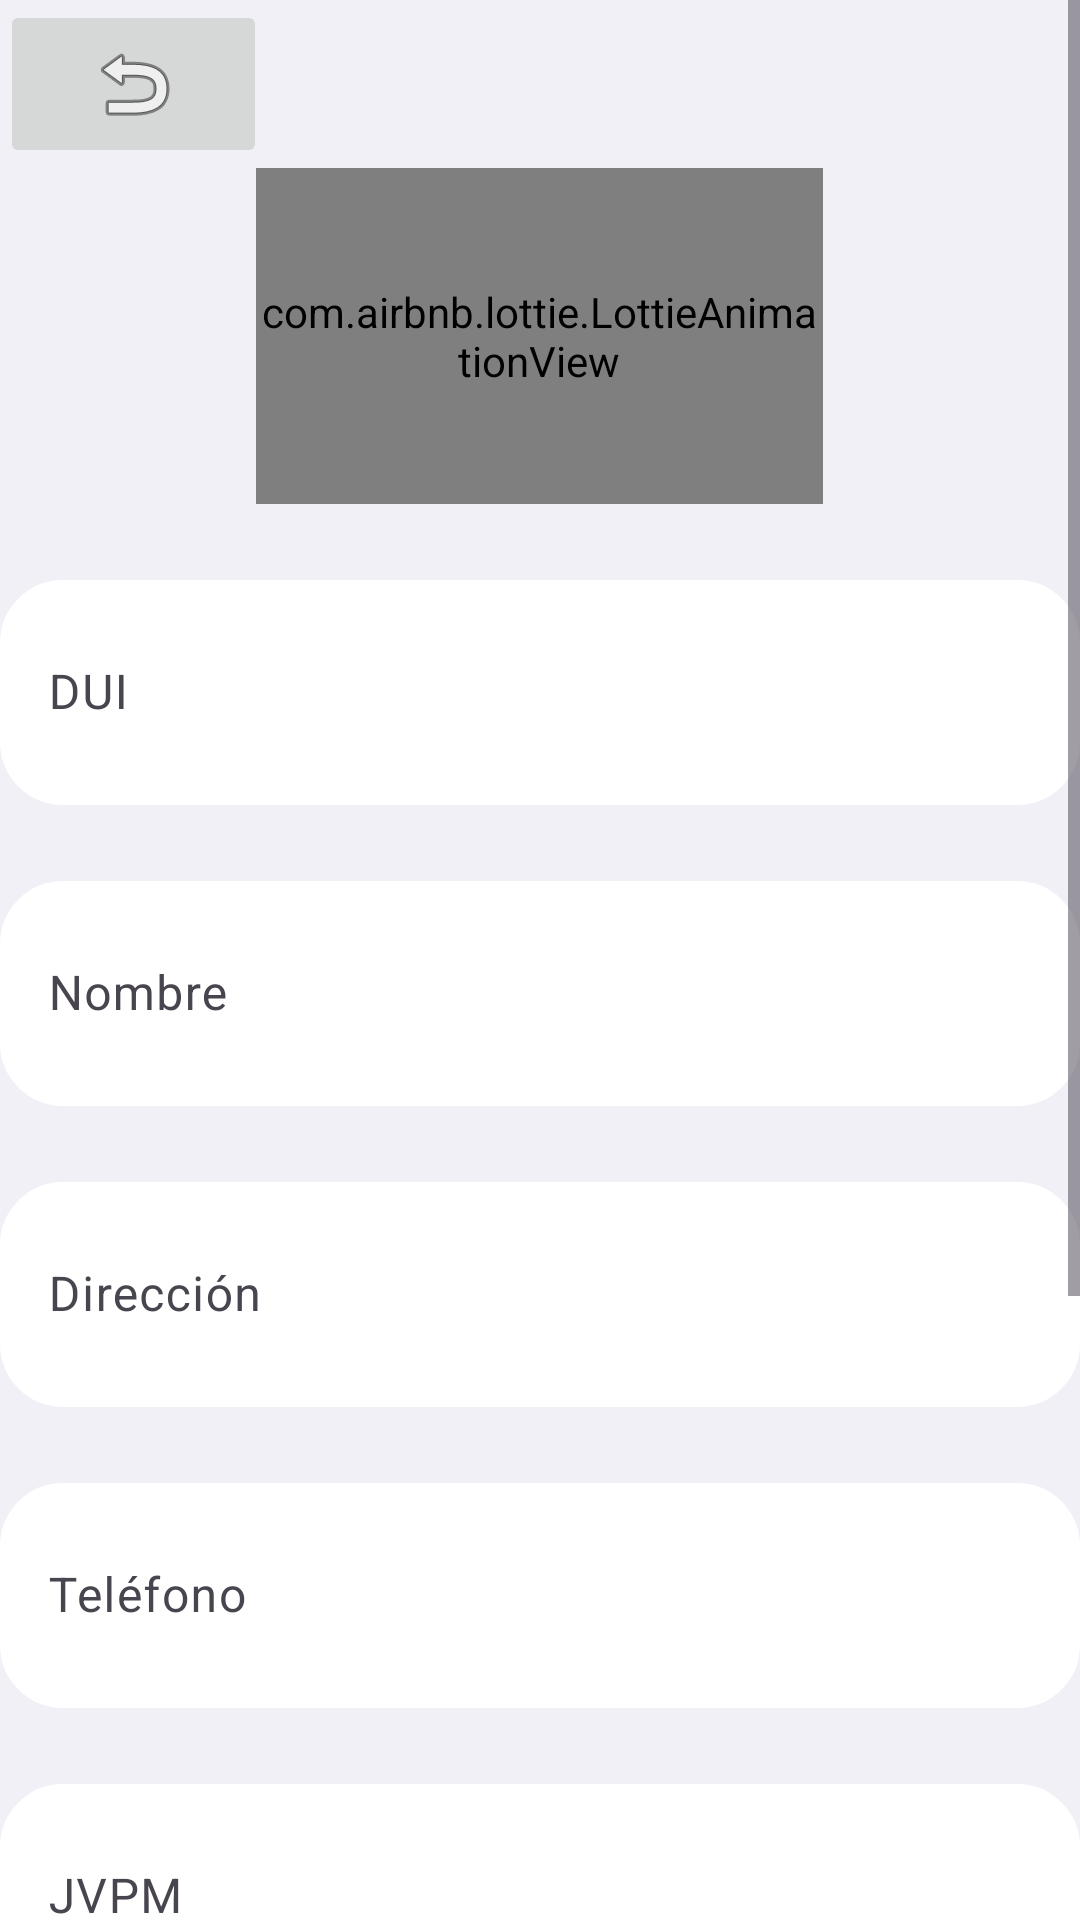

Android layout source for this screen:
<!-- AndroidManifest.xml: application theme Theme.Healtech -->
<!-- res/layout/activity_register_user.xml -->
<androidx.constraintlayout.widget.ConstraintLayout xmlns:android="http://schemas.android.com/apk/res/android"
    xmlns:app="http://schemas.android.com/apk/res-auto"
    xmlns:tools="http://schemas.android.com/tools"
    android:layout_width="match_parent"
    android:layout_height="match_parent"
    android:background="#f1f0f7"
    android:backgroundTint="#f1f0f7"
    tools:context=".RegisterUser">

    <ScrollView
        android:layout_width="match_parent"
        android:layout_height="match_parent">

        <LinearLayout
            android:layout_width="match_parent"
            android:layout_height="wrap_content"
            android:orientation="vertical">

            <ImageButton
                android:id="@+id/btnReturn3"
                android:layout_width="89dp"
                android:layout_height="56dp"
                app:srcCompat="@android:drawable/ic_menu_revert" />

            <com.airbnb.lottie.LottieAnimationView
                android:id="@+id/animationView3"
                android:layout_gravity="center"
                android:layout_width="189dp"
                android:layout_height="112dp"
                app:lottie_autoPlay="true"
                app:lottie_loop="true"
                app:lottie_rawRes="@raw/register" />

            <com.google.android.material.textfield.TextInputLayout
                android:id="@+id/textInputLayoutDui"
                android:layout_width="match_parent"
                android:layout_height="wrap_content"
                android:layout_marginTop="20dp">

                <com.google.android.material.textfield.TextInputEditText
                    android:id="@+id/editTextDui"
                    android:layout_width="match_parent"
                    android:layout_height="75dp"
                    android:maxLength="9"
                    android:background="@drawable/edittext_bg"
                    android:hint="DUI"
                    android:inputType="text"
                    android:textColor="#000000"
                    android:textColorHint="#3f3c4d" />

            </com.google.android.material.textfield.TextInputLayout>

            <com.google.android.material.textfield.TextInputLayout
                android:id="@+id/textInputLayoutNombre"
                android:layout_width="match_parent"
                android:layout_height="wrap_content"
                android:layout_marginTop="20dp">

                <com.google.android.material.textfield.TextInputEditText
                    android:id="@+id/editTextNombre"
                    android:layout_width="match_parent"
                    android:layout_height="75dp"
                    android:background="@drawable/edittext_bg"
                    android:hint="Nombre"
                    android:inputType="text"
                    android:textColor="#000000"
                    android:textColorHint="#3f3c4d" />

            </com.google.android.material.textfield.TextInputLayout>

            <com.google.android.material.textfield.TextInputLayout
                android:id="@+id/textInputLayoutDireccion"
                android:layout_width="match_parent"
                android:layout_height="wrap_content"
                android:layout_marginTop="20dp">

                <com.google.android.material.textfield.TextInputEditText
                    android:id="@+id/editTextDireccion"
                    android:layout_width="match_parent"
                    android:layout_height="75dp"
                    android:background="@drawable/edittext_bg"
                    android:hint="Dirección"
                    android:inputType="text"
                    android:textColor="#000000"
                    android:textColorHint="#3f3c4d" />

            </com.google.android.material.textfield.TextInputLayout>

            <com.google.android.material.textfield.TextInputLayout
                android:id="@+id/textInputLayoutTelefono"
                android:layout_width="match_parent"
                android:layout_height="wrap_content"
                android:layout_marginTop="20dp">

                <com.google.android.material.textfield.TextInputEditText
                    android:id="@+id/editTextTelefono"
                    android:layout_width="match_parent"
                    android:layout_height="75dp"
                    android:background="@drawable/edittext_bg"
                    android:hint="Teléfono"
                    android:maxLength="8"
                    android:inputType="phone"
                    android:textColor="#000000"
                    android:textColorHint="#3f3c4d" />

            </com.google.android.material.textfield.TextInputLayout>

            <com.google.android.material.textfield.TextInputLayout
                android:id="@+id/textInputLayoutjvpm"
                android:layout_width="match_parent"
                android:layout_height="match_parent"
                android:layout_marginTop="20dp">

                <com.google.android.material.textfield.TextInputEditText
                    android:id="@+id/editTextjvpm"
                    android:layout_width="match_parent"
                    android:layout_height="75dp"
                    android:maxLength="5"
                    android:background="@drawable/edittext_bg"
                    android:hint="JVPM"
                    android:inputType="text"
                    android:textColor="#000000"
                    android:textColorHint="#3f3c4d" />

            </com.google.android.material.textfield.TextInputLayout>

            <com.google.android.material.textfield.TextInputLayout
                android:id="@+id/textInputLayoutEmail"
                android:layout_width="match_parent"
                android:layout_height="match_parent"
                android:layout_marginTop="20dp">

                <com.google.android.material.textfield.TextInputEditText
                    android:id="@+id/editTextEmail"
                    android:layout_width="match_parent"
                    android:layout_height="75dp"
                    android:background="@drawable/edittext_bg"
                    android:hint="Email"
                    android:inputType="text|textEmailAddress"
                    android:textColor="#000000"
                    android:textColorHint="#3f3c4d" />

            </com.google.android.material.textfield.TextInputLayout>

            <com.google.android.material.textfield.TextInputLayout
                android:id="@+id/textInputLayoutClave"
                android:layout_width="match_parent"
                android:layout_height="wrap_content"
                android:layout_marginTop="20dp">

                <com.google.android.material.textfield.TextInputEditText
                    android:id="@+id/editTextClave"
                    android:layout_width="match_parent"
                    android:layout_height="75dp"
                    android:background="@drawable/edittext_bg"
                    android:hint="Contraseña"
                    android:inputType="textPassword"
                    android:textColor="#000000"
                    android:textColorHint="#3f3c4d" />

            </com.google.android.material.textfield.TextInputLayout>

            <Button
                android:id="@+id/btnRegistrar"
                android:layout_width="match_parent"
                android:layout_height="wrap_content"
                android:layout_marginVertical="15dp"
                android:layout_marginStart="40dp"
                android:layout_marginTop="20dp"
                android:layout_marginEnd="40dp"
                android:background="@drawable/button_bg"
                android:text="Registrar"
                android:textColor="#ffffff" />

        </LinearLayout>
    </ScrollView>

</androidx.constraintlayout.widget.ConstraintLayout>
<!-- resources referenced by this layout -->
<resources>
  <!-- drawable button_bg (drawable) -->
  <?xml version="1.0" encoding="utf-8"?>
  <shape xmlns:android="http://schemas.android.com/apk/res/android"    android:shape="rectangle">
      <solid android:color="#007bff" />
      <corners android:radius="8dp" />
  
  </shape>
  <!-- drawable edittext_bg (drawable) -->
  <?xml version="1.0" encoding="utf-8"?>
  <shape xmlns:android="http://schemas.android.com/apk/res/android"
      android:shape="rectangle">
      <solid android:color="#FFFFFF" />
      <corners android:radius="20dp" />
      <stroke
          android:width="2dp"
          android:color="#FFFFFF" />
  </shape>
  <style name="Theme.Healtech" parent="Base.Theme.Healtech" />
  <style name="Base.Theme.Healtech" parent="Theme.Material3.DayNight.NoActionBar">
          
          
      </style>
</resources>
